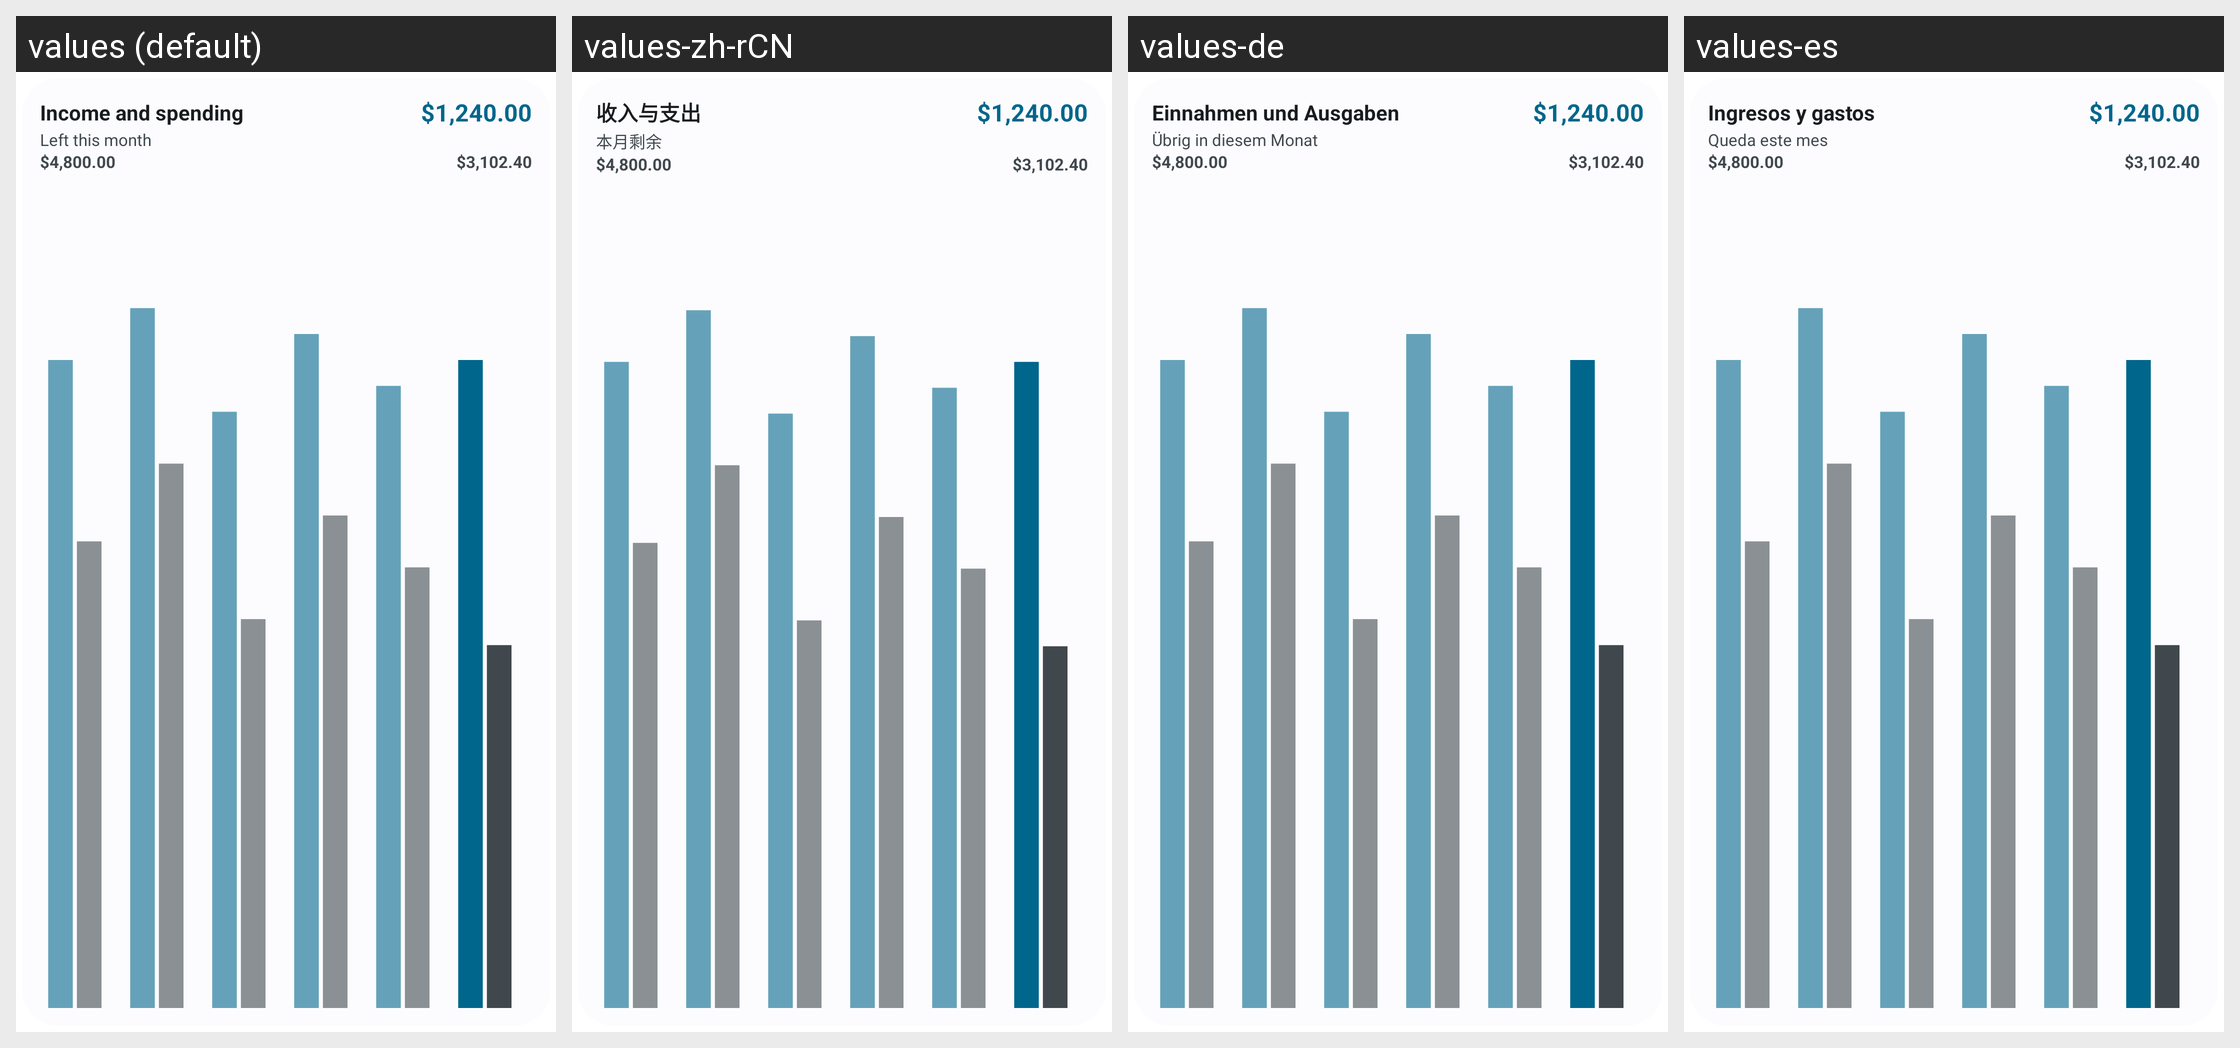

For this localized Android screen grid, give each drawn string resource with its value in every locale shown.
Android screen res/layout/widget_preview_income_spending.xml rendered under 4 locales, left to right: values (default), values-zh-rCN, values-de, values-es. Device: Nexus 5 (rendered at 1080×1920; each locale shown at half size, 540×960, under a caption strip naming it); theme Theme.Actua.
Other locales in the repository, not shown: values-fr, values-it, values-ja, values-pt-rBR, values-ru.
Strings drawn on this screen, with the default value and each locale's value (text and hints the layout hard-codes, and strings that could not be matched under every locale, appear in the picture but are not listed):

widget_income_spending
  values: Income and spending
  values-zh-rCN: 收入与支出
  values-de: Einnahmen und Ausgaben
  values-es: Ingresos y gastos

widget_sample_amount_4
  values: $1,240.00
  values-zh-rCN: $1,240.00  [not translated; the default value is used]
  values-de: $1,240.00  [not translated; the default value is used]
  values-es: $1,240.00  [not translated; the default value is used]

widget_is_left_label
  values: Left this month
  values-zh-rCN: 本月剩余
  values-de: Übrig in diesem Monat
  values-es: Queda este mes

widget_sample_amount_5
  values: $4,800.00
  values-zh-rCN: $4,800.00  [not translated; the default value is used]
  values-de: $4,800.00  [not translated; the default value is used]
  values-es: $4,800.00  [not translated; the default value is used]

widget_sample_amount_6
  values: $3,102.40
  values-zh-rCN: $3,102.40  [not translated; the default value is used]
  values-de: $3,102.40  [not translated; the default value is used]
  values-es: $3,102.40  [not translated; the default value is used]
